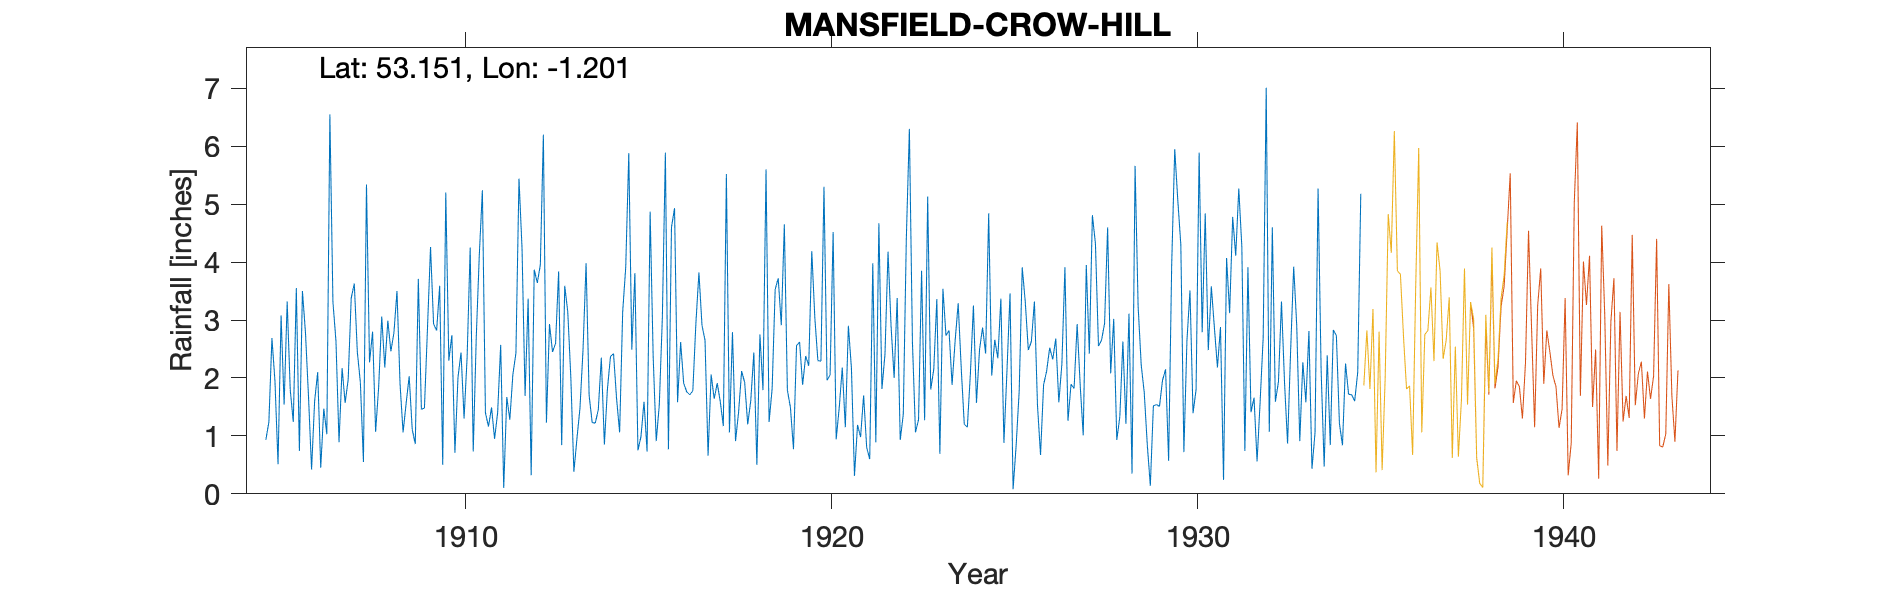

The data file committed next to this chart (first rows):
MANSFIELD-CROW-HILL (WEST BANK), , , , , , , , , , , , , , , , , , , , , , , 
Grid ref, SK535618, Long, -1.201, Lat, 53.15, Elevation, 405, ft, , , , , , , , , , , , , , , 
Station no, 2625, , , , , , , , , , , , , , , , , , , , , , 
, 1900, 1901, 1902, 1903, 1904, 1905, 1906, 1907, 1908, 1909, 1910, 1911, 1912, 1913, 1914, 1915, 1916, 1917, 1918, 1919, 1920, 1921, 1922
January, , , , , , 0.93, 3.5, 0.89, 1.07, 1.11, 2.3, 1.4, 4.24, 3.84, 1.22, 2.49, 0.77, 2.65, 2.12, 3.72, 3.04, 2.17, 4.18
February, , , , , , 1.24, 2.78, 2.17, 1.85, 0.86, 2.74, 1.16, 1.69, 0.84, 1.45, 3.81, 4.6, 0.66, 1.92, 2.91, 2.3, 0.31, 2.89
March, , , , , , 2.69, 1.67, 1.57, 3.06, 3.71, 0.71, 1.49, 3.37, 3.59, 2.35, 0.75, 4.93, 2.06, 1.2, 4.65, 2.29, 1.19, 2
April, , , , , , 1.94, 0.42, 1.97, 2.18, 1.46, 2.01, 0.95, 0.32, 3.14, 0.85, 0.99, 1.58, 1.64, 1.61, 1.79, 5.3, 0.98, 3.38
May, , , , , , 0.51, 1.6, 3.38, 2.99, 1.48, 2.44, 1.4, 3.87, 2.01, 1.81, 1.59, 2.62, 1.91, 2.44, 1.49, 1.96, 1.7, 0.93
June, , , , , , 3.08, 2.1, 3.63, 2.46, 2.86, 1.3, 2.57, 3.64, 0.38, 2.37, 0.73, 1.91, 1.59, 0.5, 0.77, 2.05, 0.8, 1.37
July, , , , , , 1.54, 0.45, 2.45, 2.78, 4.26, 2.36, 0.1, 3.95, 0.95, 2.42, 4.87, 1.76, 1.17, 2.75, 2.56, 4.52, 0.6, 4.41
August, , , , , , 3.32, 1.47, 1.92, 3.5, 2.93, 4.25, 1.67, 6.2, 1.48, 1.64, 2.36, 1.71, 5.52, 1.79, 2.62, 0.94, 3.98, 6.3
September, , , , , , 1.8, 1.03, 0.55, 1.9, 2.82, 0.73, 1.28, 1.23, 2.49, 1.06, 0.91, 1.78, 1.06, 5.6, 1.88, 1.49, 0.89, 2.62
October, , , , , , 1.24, 6.55, 5.34, 1.06, 3.59, 2.71, 2.06, 2.93, 3.98, 3.14, 1.53, 2.94, 2.79, 1.24, 2.38, 2.18, 4.67, 1.06
November, , , , , , 3.55, 3.31, 2.27, 1.56, 0.5, 4.13, 2.43, 2.45, 1.7, 3.91, 3.03, 3.82, 0.91, 1.81, 2.21, 1.15, 1.81, 1.28
December, , , , , , 0.74, 2.63, 2.8, 2.03, 5.2, 5.24, 5.44, 2.6, 1.23, 5.88, 5.89, 2.91, 1.41, 3.53, 4.19, 2.9, 2.41, 3.85
Total, , , , , , 22.58, 27.51, 28.94, 26.44, 30.78, 30.92, 21.95, 36.49, 25.63, 28.1, 28.95, 31.33, 23.37, 26.51, 31.17, 30.12, 21.51, 34.27
1935 Gauge moved to Crow Hill (approx 10…, , , , , , , , , , , , , , , , , , , , , , , 
